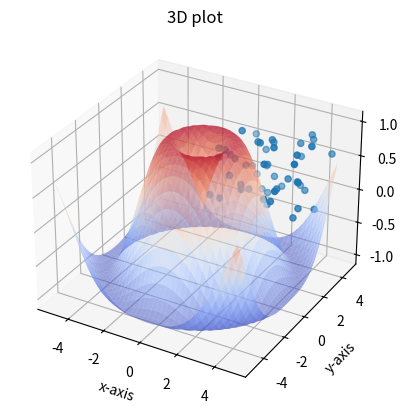

Recreate this plot in Python.
# for creating a responsive plot
#%matplotlib widget

# importing required libraries
from mpl_toolkits import mplot3d
import matplotlib.pyplot as plt
from matplotlib import cm
import numpy as np 
# # creating 3d plot using matplotlib
# # in python

# creating figure
fig = plt.figure()
ax = plt.axes(projection='3d')

# Creating scatter dataset
z = np.random.randint(100, size =(50))/100
x = np.random.randint(100, size =(50))/20
y = np.random.randint(100, size =(50))/20

# Creating surface dataset
X = np.arange(-5, 5, 0.25)
Y = np.arange(-5, 5, 0.25)
X, Y = np.meshgrid(X, Y)
R = np.sqrt(X**2 + Y**2)
Z = np.sin(R)


# plots
ax.scatter(x, y, z, cmap=cm.hot)
ax.plot_surface(X, Y, Z, cmap=cm.coolwarm,
                       linewidth=0, antialiased=True,
                       alpha=.5)

# ax.plot_wireframe(X, Y, Z, color='k',
#                        antialiased=True,
#                        alpha=.2
#                        )

# setting title and labels
ax.set_title("3D plot")
ax.set_xlabel('x-axis')
ax.set_ylabel('y-axis')
ax.set_zlabel('z-axis')

# displaying the plot
plt.show()
